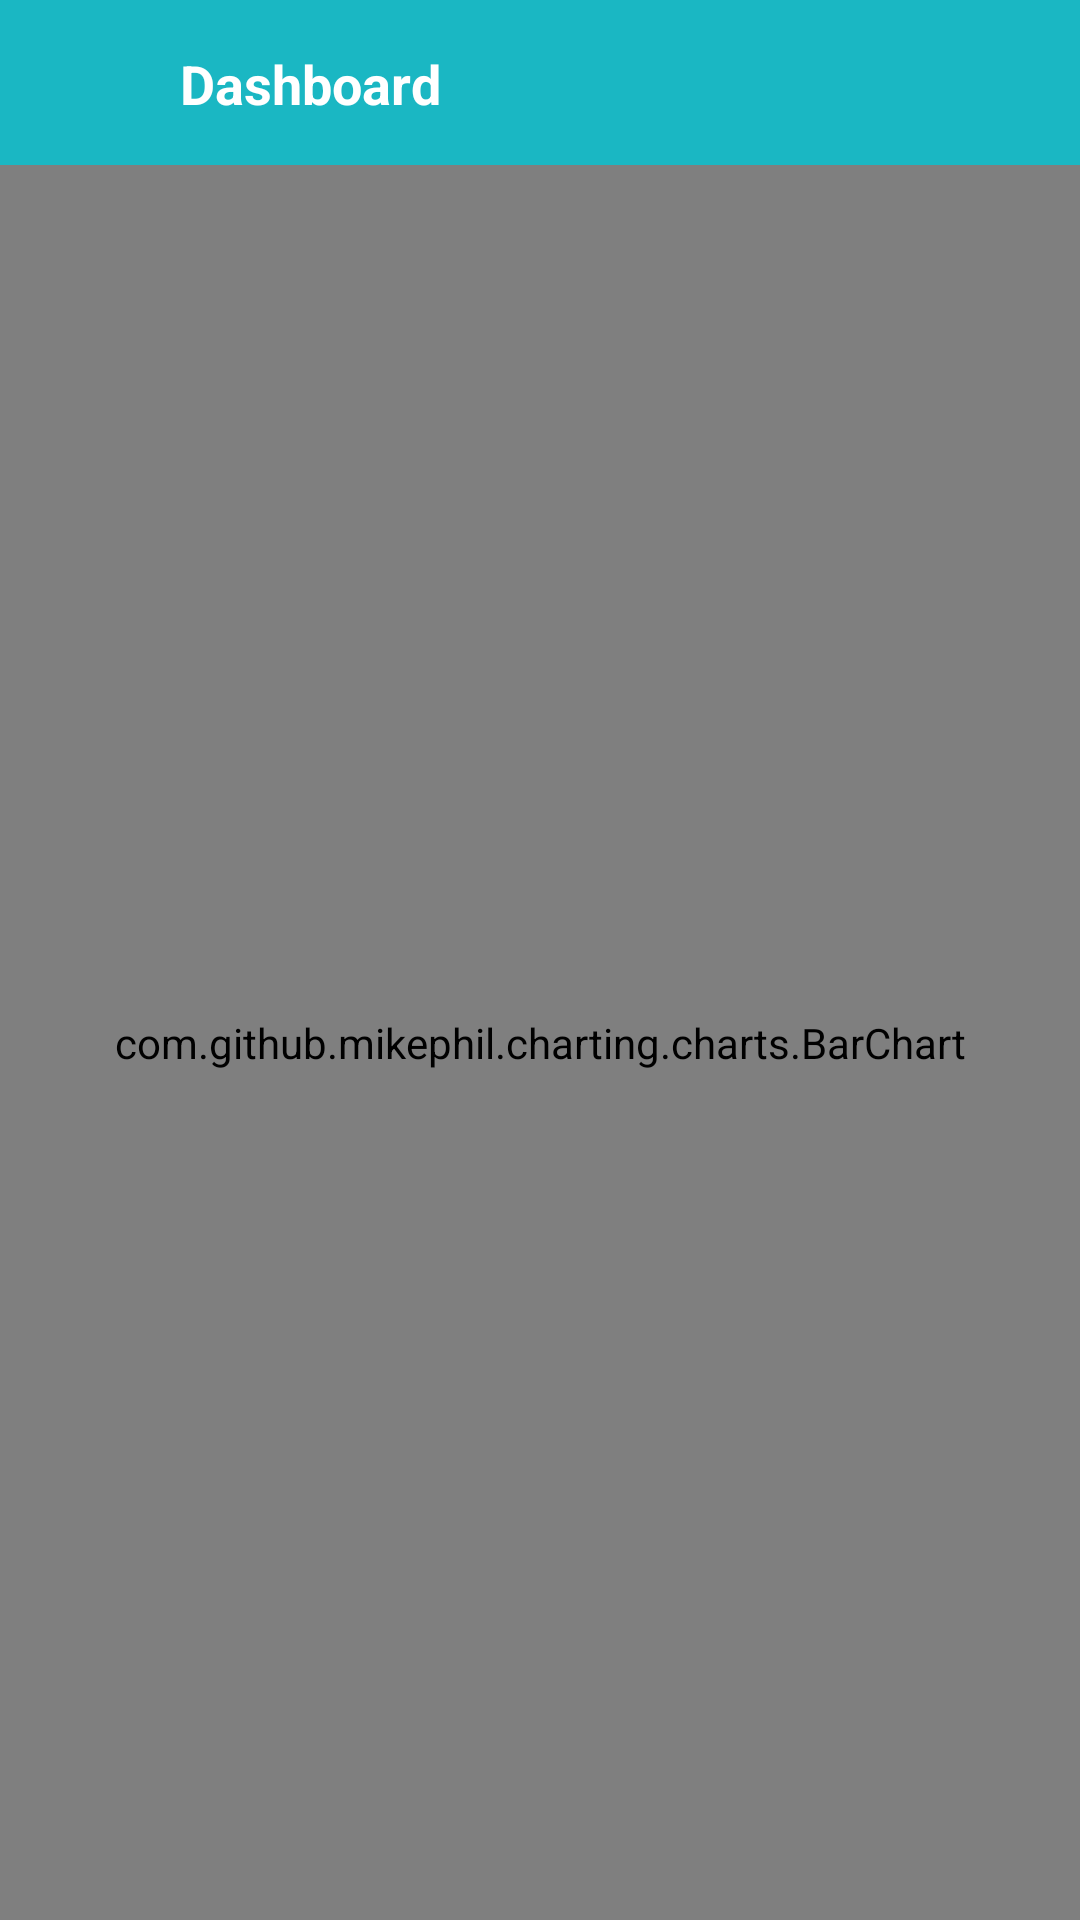

This screen was rendered from an Android layout file. Write that file and the resources it references.
<!-- AndroidManifest.xml: application theme AppTheme -->
<!-- res/layout/activity_graficas.xml -->
<?xml version="1.0" encoding="utf-8"?>
<androidx.drawerlayout.widget.DrawerLayout xmlns:android="http://schemas.android.com/apk/res/android"
    xmlns:app="http://schemas.android.com/apk/res-auto"
    android:id="@+id/graficas_drawerLayout"
    xmlns:tools="http://schemas.android.com/tools"
    android:layout_width="match_parent"
    android:layout_height="match_parent"
    tools:context=".GraficasActivity">

    <androidx.constraintlayout.widget.ConstraintLayout
        android:layout_width="match_parent"
        android:layout_height="match_parent">

        <LinearLayout
            android:id="@+id/layoutToolbar"
            android:layout_width="match_parent"
            android:layout_height="?actionBarSize"
            android:background="@color/colorPrimary"
            android:gravity="center_vertical"
            android:orientation="horizontal"
            android:paddingStart="15dp"
            android:paddingEnd="15dp"
            app:layout_constraintTop_toTopOf="parent">

            <ImageView
                android:id="@+id/graficas_im_menu"
                android:layout_width="30dp"
                android:layout_height="30dp"
                android:src="@drawable/ic_menu"
                app:tint="#FFFFFF" />

            <TextView
                android:layout_width="match_parent"
                android:layout_height="wrap_content"
                android:layout_marginStart="15dp"
                android:text="Dashboard"
                android:textColor="#FFFFFF"
                android:textSize="18dp"
                android:textStyle="bold"/>

        </LinearLayout>

        <LinearLayout
            android:layout_width="match_parent"
            android:layout_height="match_parent"
            android:layout_marginTop="55dp"
            app:layout_constraintEnd_toEndOf="parent"
            app:layout_constraintHorizontal_bias="0.0"
            app:layout_constraintStart_toStartOf="parent"
            app:layout_constraintTop_toBottomOf="@+id/layoutToolbar">

            <com.github.mikephil.charting.charts.BarChart
                android:id="@+id/graficaTemperatura"
                android:layout_width="wrap_content"
                android:layout_height="match_parent"
                android:layout_weight="1" />
        </LinearLayout>

    </androidx.constraintlayout.widget.ConstraintLayout>

    <com.google.android.material.navigation.NavigationView
        android:id="@+id/graficas_navigationView"
        android:layout_width="wrap_content"
        android:layout_height="match_parent"
        app:headerLayout="@layout/layout_navigation_header"
        app:menu="@menu/navigation_menu"
        android:layout_gravity="start"/>
</androidx.drawerlayout.widget.DrawerLayout>
<!-- res/layout/layout_navigation_header.xml (included above) -->
<?xml version="1.0" encoding="utf-8"?>
<androidx.constraintlayout.widget.ConstraintLayout xmlns:android="http://schemas.android.com/apk/res/android"
    xmlns:tools="http://schemas.android.com/tools"
    android:layout_width="match_parent"
    android:layout_height="wrap_content"
    xmlns:app="http://schemas.android.com/apk/res-auto"
    android:padding="20dp">

    <com.makeramen.roundedimageview.RoundedImageView
        android:id="@+id/cabezera_menu_logo"
        android:src="@mipmap/ic_launcher"
        android:layout_width="120dp"
        android:layout_height="70dp"
        android:scaleType="centerCrop"
        app:layout_constraintStart_toStartOf="parent"
        app:layout_constraintTop_toTopOf="parent"
        app:riv_oval="true"/>

    <View
        android:id="@+id/viewSupporter"
        android:layout_width="1dp"
        android:layout_height="1dp"
        app:layout_constraintBottom_toBottomOf="@id/cabezera_menu_logo"
        app:layout_constraintEnd_toEndOf="@id/cabezera_menu_logo"
        app:layout_constraintStart_toStartOf="@id/cabezera_menu_logo"
        app:layout_constraintTop_toTopOf="@id/cabezera_menu_logo"/>

    <TextView
        android:layout_width="0dp"
        android:layout_height="wrap_content"
        android:layout_marginStart="10dp"
        android:text="Conoce el aire que le rodea"
        android:textColor="@color/colorPrimary"
        android:textSize="18dp"
        android:textStyle="bold"
        app:layout_constraintBottom_toBottomOf="@+id/cabezera_menu_logo"
        app:layout_constraintEnd_toEndOf="parent"
        app:layout_constraintHorizontal_bias="0.2"
        app:layout_constraintStart_toEndOf="@+id/cabezera_menu_logo"
        app:layout_constraintTop_toTopOf="@+id/cabezera_menu_logo"
        app:layout_constraintVertical_bias="1.0" />


</androidx.constraintlayout.widget.ConstraintLayout>
<!-- resources referenced by this layout -->
<resources>
  <color name="colorPrimary">#1AB7C3</color>
  <style name="AppTheme" parent="Theme.AppCompat.Light.NoActionBar">
          
          <item name="colorPrimary">@color/colorPrimary</item>
          <item name="colorPrimaryDark">@color/colorPrimaryDark</item>
          <item name="colorAccent">@color/colorAccent</item>
      </style>
  <color name="colorPrimaryDark">#1AA1C3</color>
  <color name="colorAccent">#03DAC5</color>
</resources>
